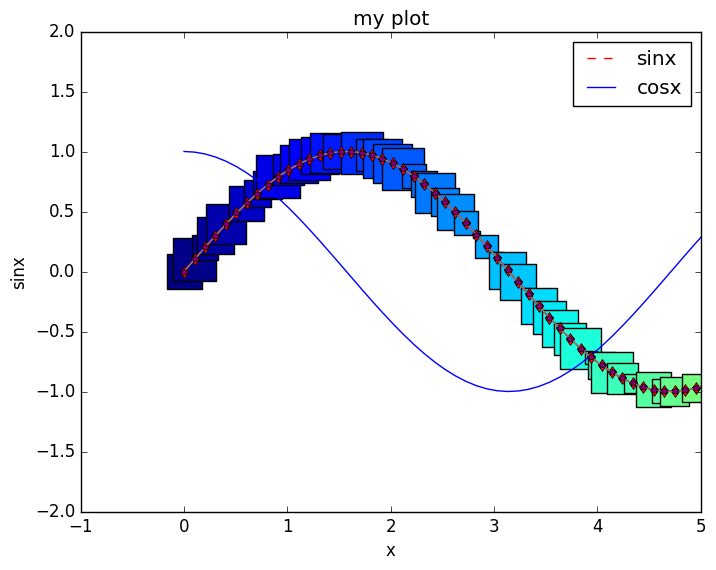
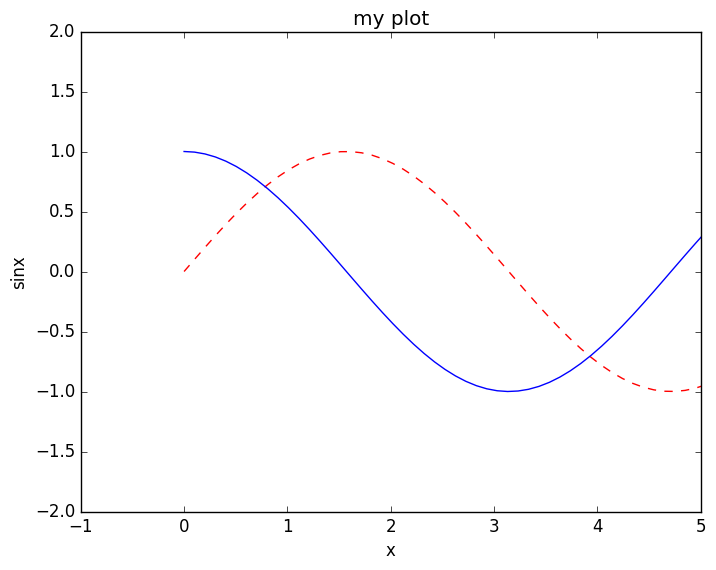
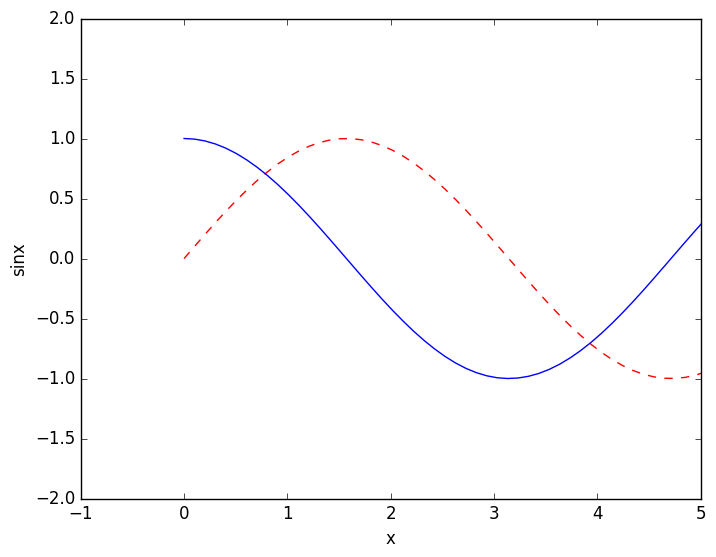
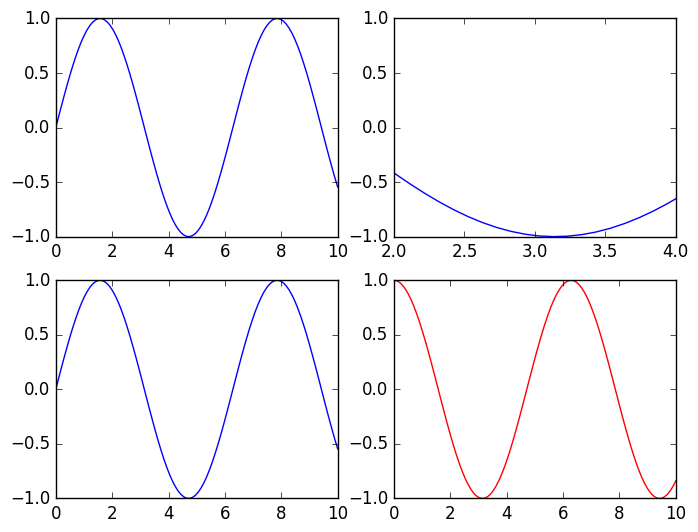
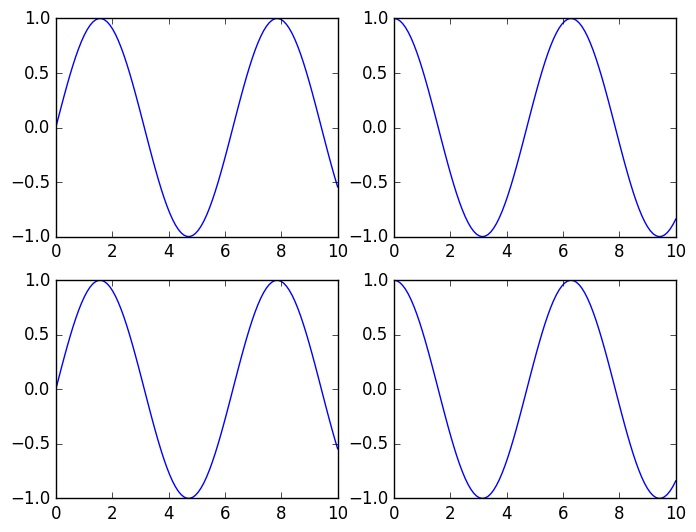

The script that saved these images, in order:
# %%
import numpy as np
import pandas as pd
import matplotlib.pyplot as plt
import matplotlib as mpl 

# %%
# Warm up

# Start with the following data frame
data_frame = pd.DataFrame([[1, np.nan, 2],
                            [2, 3, 5],
                            [np.nan, 4, 6]])
            

# 1) Use the function fill.na to fill the na values with 999
data_frame9= data_frame.fillna(999)

# 2) Turn the 999 values back to nas. See how many different ways you can do this
# [redacted]
ans1=np.where(data_frame9==999, np.nan, data_frame9)

# [redacted]
data_frame9[data_frame9 == 999] = np.nan

# [redacted]
data_frame9 = data_frame.fillna(999)
data_frame9[data_frame.isnull()] = np.nan

# Taking advantage of the fact that nan's propagate when you do math on them 
data_frame9 = data_frame.fillna(999)
data_frame9 = data_frame9 + data_frame

# [redacted]
data_frame9 = data_frame.fillna(999)
data_frame9.replace(999, np.nan)



# %%
# Matplotlib
#Making dummy datasets for plotting
x = np.linspace(0,10, 100)
y = np.sin(x)

#selecting a style to use -- this part is optional
plt.style.use('classic')

# easiest plot my data
plt.plot(x,y, color='red', linestyle='dashed')

# Also specify my style in shorthand
plt.plot(x,y, ':r')

# chaning axes etc
plt.plot(x,y, color='red', linestyle='dashed', label="sinx")
plt.plot(x, np.cos(x), label='cosx')
plt.xlim(-1,5)
plt.ylim(-2,2)
plt.xlabel('x')
plt.ylabel('sinx')
plt.title('my plot')
plt.legend()

#Rather than making a line plot I could do points
plt.plot(x, y, 'p', color="red")

# can combine with a line too
plt.plot(x, y, 'd', color= 'red', linestyle = 'solid')

# Can contorl the colors and styles of both the lines and the points
plt.plot(x, y, '-p', color= 'gray', 
        markersize=4, linewidth=1, 
        markerfacecolor='purple', markeredgecolor='black',
        markeredgewidth= '0.5')

# more sophisticated way to make scatter plots
# lets you change point properties according to variables
plt.scatter(x, y, marker='p')

#for example having the color change with the x value
plt.scatter(x, y, c=x, marker='p')

#Changing the size with some random value 
size=1000 * np.random.rand(len(x))
plt.scatter(x, y, c=x, s=size,  marker=',')


# %%
# A better way to setup your plot

# So far we have jsut done plt.xxxx 

#This line creates the plotting object we will use 
# Fig - is our overall figure -- use this to change things like plot dimension 
# ax - those are our graphs inside the figure
fig, ax = plt.subplots()
ax.plot(x,y, color='red', linestyle='dashed', label="sinx")
ax.plot(x, np.cos(x), label='cosx')
ax.set_xlim(-1,5)
ax.set_xlim(-1,5)
ax.set_ylim(-2,2)
ax.set_xlabel('x')
ax.set_ylabel('sinx')
ax.set_title('my plot')
plt.show()

# Can be more concise like this:
fig, ax = plt.subplots()
ax.plot(x,y, color='red', linestyle='dashed', label="sinx")
ax.plot(x, np.cos(x), label='cosx')
ax.set(xlim=(-1,5), ylim=(-2,2), xlabel='x', ylabel='sinx')

# Can make multi plots and refer to them using this appraoch 
# Another example witha biger grid
fig,ax = plt.subplots(2,2)
ax = ax.flatten() #necessary because of the structure of the ax 
# then we refer to these  objects when we want to do the plotting
ax[3].plot(x, np.cos(x), color='red')
ax[0].plot(x, np.sin(x))
ax[1].plot(x, np.cos(x))
ax[2].plot(x, np.sin(x))
ax[1].set_xlim(2,4)


# Another approach to naming your axes
#Accomplishing the same thing as the previous one
# but without the ax.flatten command
fig, [[ax1, ax2], [ax3, ax4]] = plt.subplots(2,2)
ax1.plot(x, np.sin(x))
ax2.plot(x, np.cos(x))
ax3.plot(x, np.sin(x))
ax4.plot(x, np.cos(x))

fig.savefig('test.png')

